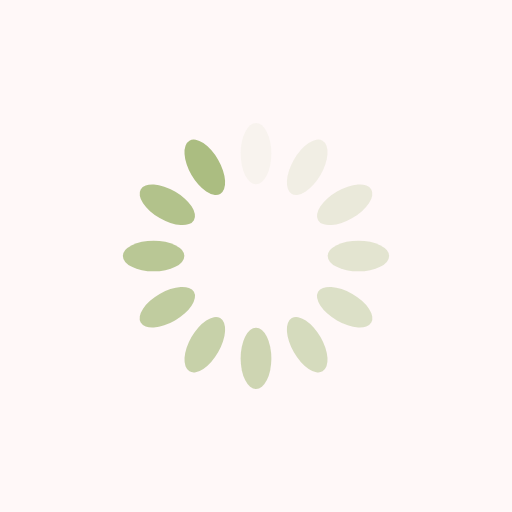
t = 0.00 s
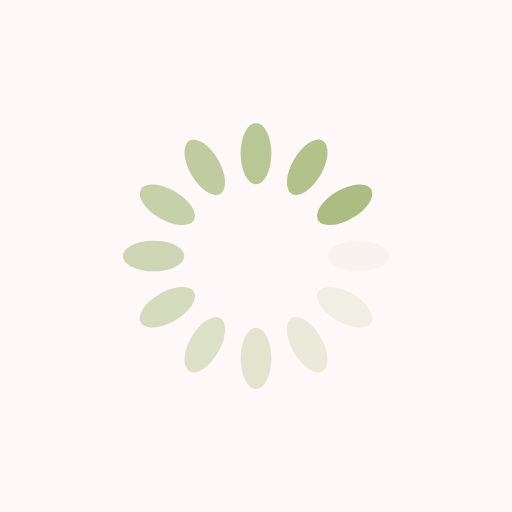
t = 0.25 s
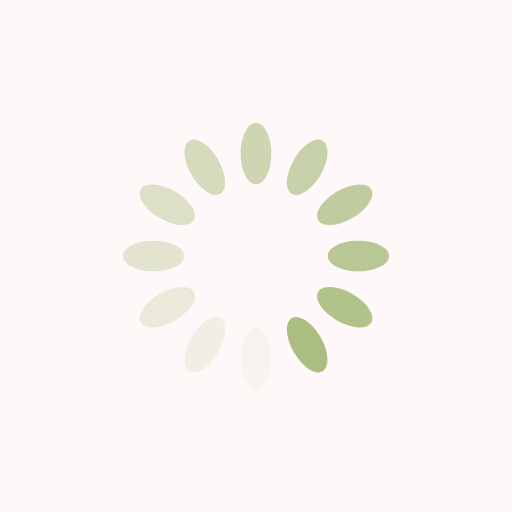
t = 0.50 s
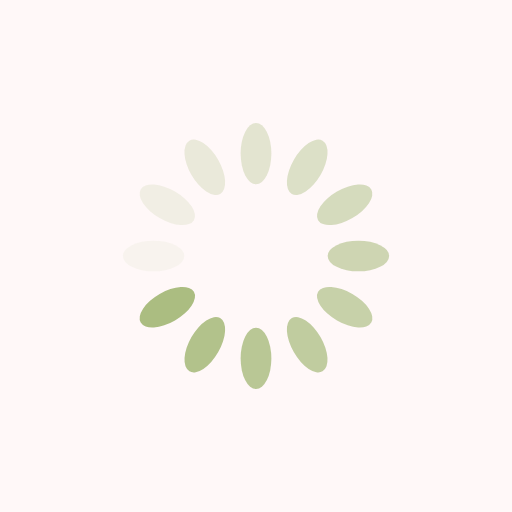
t = 0.75 s

The animated SVG that drew these frames (rendered in a browser with its animation timeline set to each time). Animation: 12 SMIL elements (animate=12); one cycle of 1.00 s, repeats indefinitely.

<?xml version="1.0" encoding="utf-8"?>
<svg xmlns="http://www.w3.org/2000/svg" xmlns:xlink="http://www.w3.org/1999/xlink" style="margin: auto; background: rgb(255, 248, 248); display: block; shape-rendering: auto;" width="200px" height="200px" viewBox="0 0 100 100" preserveAspectRatio="xMidYMid">
<g transform="rotate(0 50 50)">
  <rect x="47" y="24" rx="3" ry="6" width="6" height="12" fill="#abbd81">
    <animate attributeName="opacity" values="1;0" keyTimes="0;1" dur="1s" begin="-0.9166666666666666s" repeatCount="indefinite"></animate>
  </rect>
</g><g transform="rotate(30 50 50)">
  <rect x="47" y="24" rx="3" ry="6" width="6" height="12" fill="#abbd81">
    <animate attributeName="opacity" values="1;0" keyTimes="0;1" dur="1s" begin="-0.8333333333333334s" repeatCount="indefinite"></animate>
  </rect>
</g><g transform="rotate(60 50 50)">
  <rect x="47" y="24" rx="3" ry="6" width="6" height="12" fill="#abbd81">
    <animate attributeName="opacity" values="1;0" keyTimes="0;1" dur="1s" begin="-0.75s" repeatCount="indefinite"></animate>
  </rect>
</g><g transform="rotate(90 50 50)">
  <rect x="47" y="24" rx="3" ry="6" width="6" height="12" fill="#abbd81">
    <animate attributeName="opacity" values="1;0" keyTimes="0;1" dur="1s" begin="-0.6666666666666666s" repeatCount="indefinite"></animate>
  </rect>
</g><g transform="rotate(120 50 50)">
  <rect x="47" y="24" rx="3" ry="6" width="6" height="12" fill="#abbd81">
    <animate attributeName="opacity" values="1;0" keyTimes="0;1" dur="1s" begin="-0.5833333333333334s" repeatCount="indefinite"></animate>
  </rect>
</g><g transform="rotate(150 50 50)">
  <rect x="47" y="24" rx="3" ry="6" width="6" height="12" fill="#abbd81">
    <animate attributeName="opacity" values="1;0" keyTimes="0;1" dur="1s" begin="-0.5s" repeatCount="indefinite"></animate>
  </rect>
</g><g transform="rotate(180 50 50)">
  <rect x="47" y="24" rx="3" ry="6" width="6" height="12" fill="#abbd81">
    <animate attributeName="opacity" values="1;0" keyTimes="0;1" dur="1s" begin="-0.4166666666666667s" repeatCount="indefinite"></animate>
  </rect>
</g><g transform="rotate(210 50 50)">
  <rect x="47" y="24" rx="3" ry="6" width="6" height="12" fill="#abbd81">
    <animate attributeName="opacity" values="1;0" keyTimes="0;1" dur="1s" begin="-0.3333333333333333s" repeatCount="indefinite"></animate>
  </rect>
</g><g transform="rotate(240 50 50)">
  <rect x="47" y="24" rx="3" ry="6" width="6" height="12" fill="#abbd81">
    <animate attributeName="opacity" values="1;0" keyTimes="0;1" dur="1s" begin="-0.25s" repeatCount="indefinite"></animate>
  </rect>
</g><g transform="rotate(270 50 50)">
  <rect x="47" y="24" rx="3" ry="6" width="6" height="12" fill="#abbd81">
    <animate attributeName="opacity" values="1;0" keyTimes="0;1" dur="1s" begin="-0.16666666666666666s" repeatCount="indefinite"></animate>
  </rect>
</g><g transform="rotate(300 50 50)">
  <rect x="47" y="24" rx="3" ry="6" width="6" height="12" fill="#abbd81">
    <animate attributeName="opacity" values="1;0" keyTimes="0;1" dur="1s" begin="-0.08333333333333333s" repeatCount="indefinite"></animate>
  </rect>
</g><g transform="rotate(330 50 50)">
  <rect x="47" y="24" rx="3" ry="6" width="6" height="12" fill="#abbd81">
    <animate attributeName="opacity" values="1;0" keyTimes="0;1" dur="1s" begin="0s" repeatCount="indefinite"></animate>
  </rect>
</g>
<!-- [ldio] generated by https://loading.io/ --></svg>